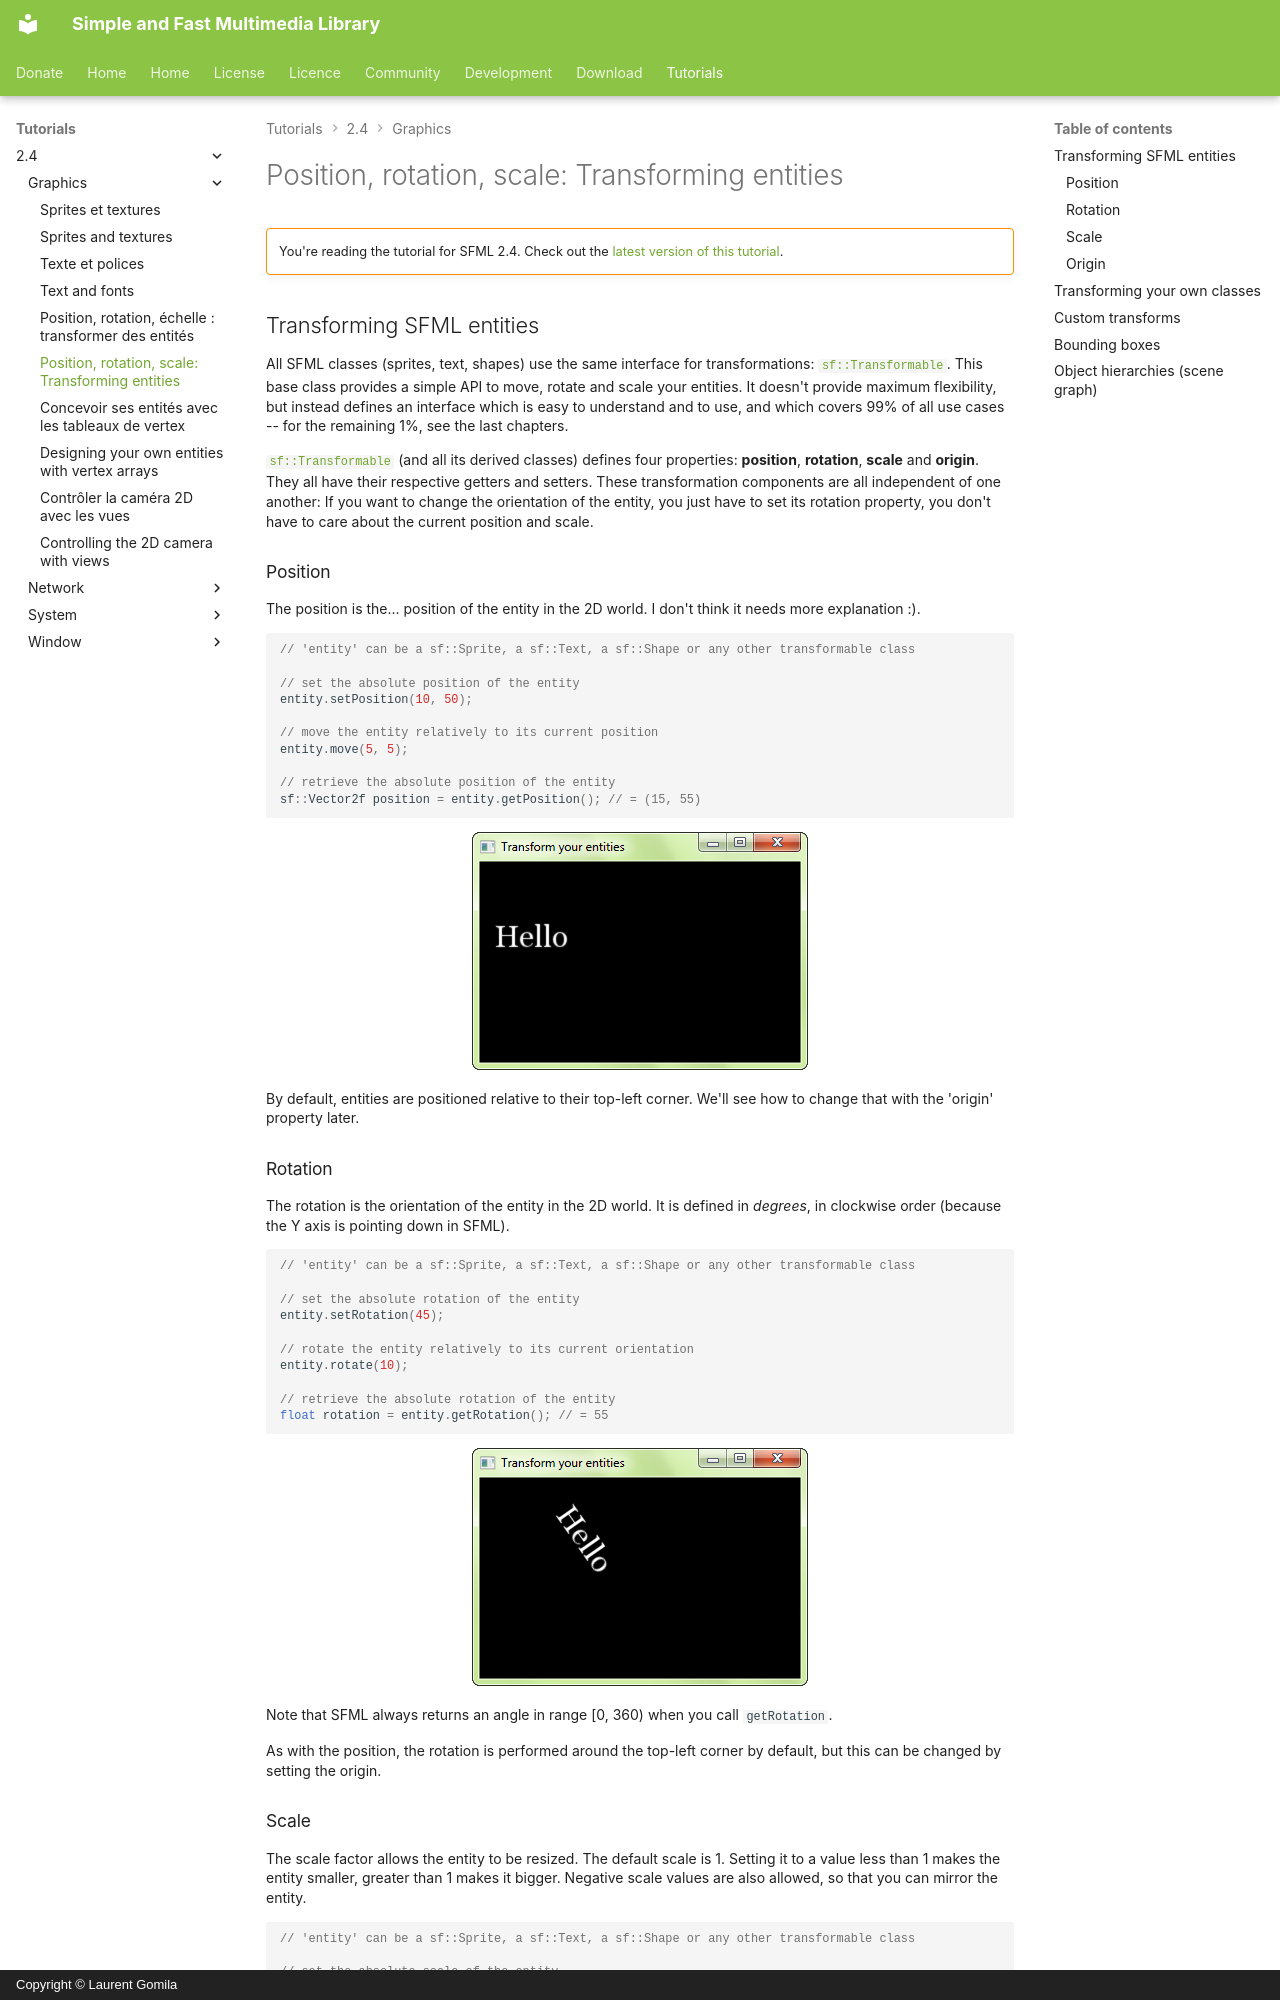

repository: SFML/SFML-Website · page: tutorials/2.4/graphics/transform/index.html · generator: mkdocs · copyright: Copyright © Laurent Gomila

# Position, rotation, scale: Transforming entities

!!! warning ""

    You're reading the tutorial for SFML 2.4. Check out the [latest version of this tutorial](/tutorials/latest/graphics/transform/).

## Transforming SFML entities

All SFML classes (sprites, text, shapes) use the same interface for transformations: [`sf::Transformable`](../../../documentation/2.4.2/classsf_1_1Transformable.html "sf::Transformable documentation"). This base class provides a simple API to move, rotate and scale your entities. It doesn't provide maximum flexibility, but instead defines an interface which is easy to understand and to use, and which covers 99% of all use cases -- for the remaining 1%, see the last chapters.

[`sf::Transformable`](../../../documentation/2.4.2/classsf_1_1Transformable.html "sf::Transformable documentation") (and all its derived classes) defines four properties: **position**, **rotation**, **scale** and **origin**. They all have their respective getters and setters. These transformation components are all independent of one another: If you want to change the orientation of the entity, you just have to set its rotation property, you don't have to care about the current position and scale.

### Position

The position is the... position of the entity in the 2D world. I don't think it needs more explanation :).

```cpp
// 'entity' can be a sf::Sprite, a sf::Text, a sf::Shape or any other transformable class

// set the absolute position of the entity
entity.setPosition(10, 50);

// move the entity relatively to its current position
entity.move(5, 5);

// retrieve the absolute position of the entity
sf::Vector2f position = entity.getPosition(); // = (15, 55)
```

![A translated entity](transform-position.png)

By default, entities are positioned relative to their top-left corner. We'll see how to change that with the 'origin' property later.

### Rotation

The rotation is the orientation of the entity in the 2D world. It is defined in *degrees*, in clockwise order (because the Y axis is pointing down in SFML).

```cpp
// 'entity' can be a sf::Sprite, a sf::Text, a sf::Shape or any other transformable class

// set the absolute rotation of the entity
entity.setRotation(45);

// rotate the entity relatively to its current orientation
entity.rotate(10);

// retrieve the absolute rotation of the entity
float rotation = entity.getRotation(); // = 55
```

![A rotated entity](transform-rotation.png)

Note that SFML always returns an angle in range [0, 360) when you call `getRotation`.

As with the position, the rotation is performed around the top-left corner by default, but this can be changed by setting the origin.

### Scale

The scale factor allows the entity to be resized. The default scale is 1. Setting it to a value less than 1 makes the entity smaller, greater than 1 makes it bigger. Negative scale values are also allowed, so that you can mirror the entity.

```cpp
// 'entity' can be a sf::Sprite, a sf::Text, a sf::Shape or any other transformable class

// set the absolute scale of the entity
entity.setScale(4.0f, 1.6f);

// scale the entity relatively to its current scale
entity.scale(0.5f, 0.5f);

// retrieve the absolute scale of the entity
sf::Vector2f scale = entity.getScale(); // = (2, 0.8)
```

![A scaled entity](transform-scale.png)
